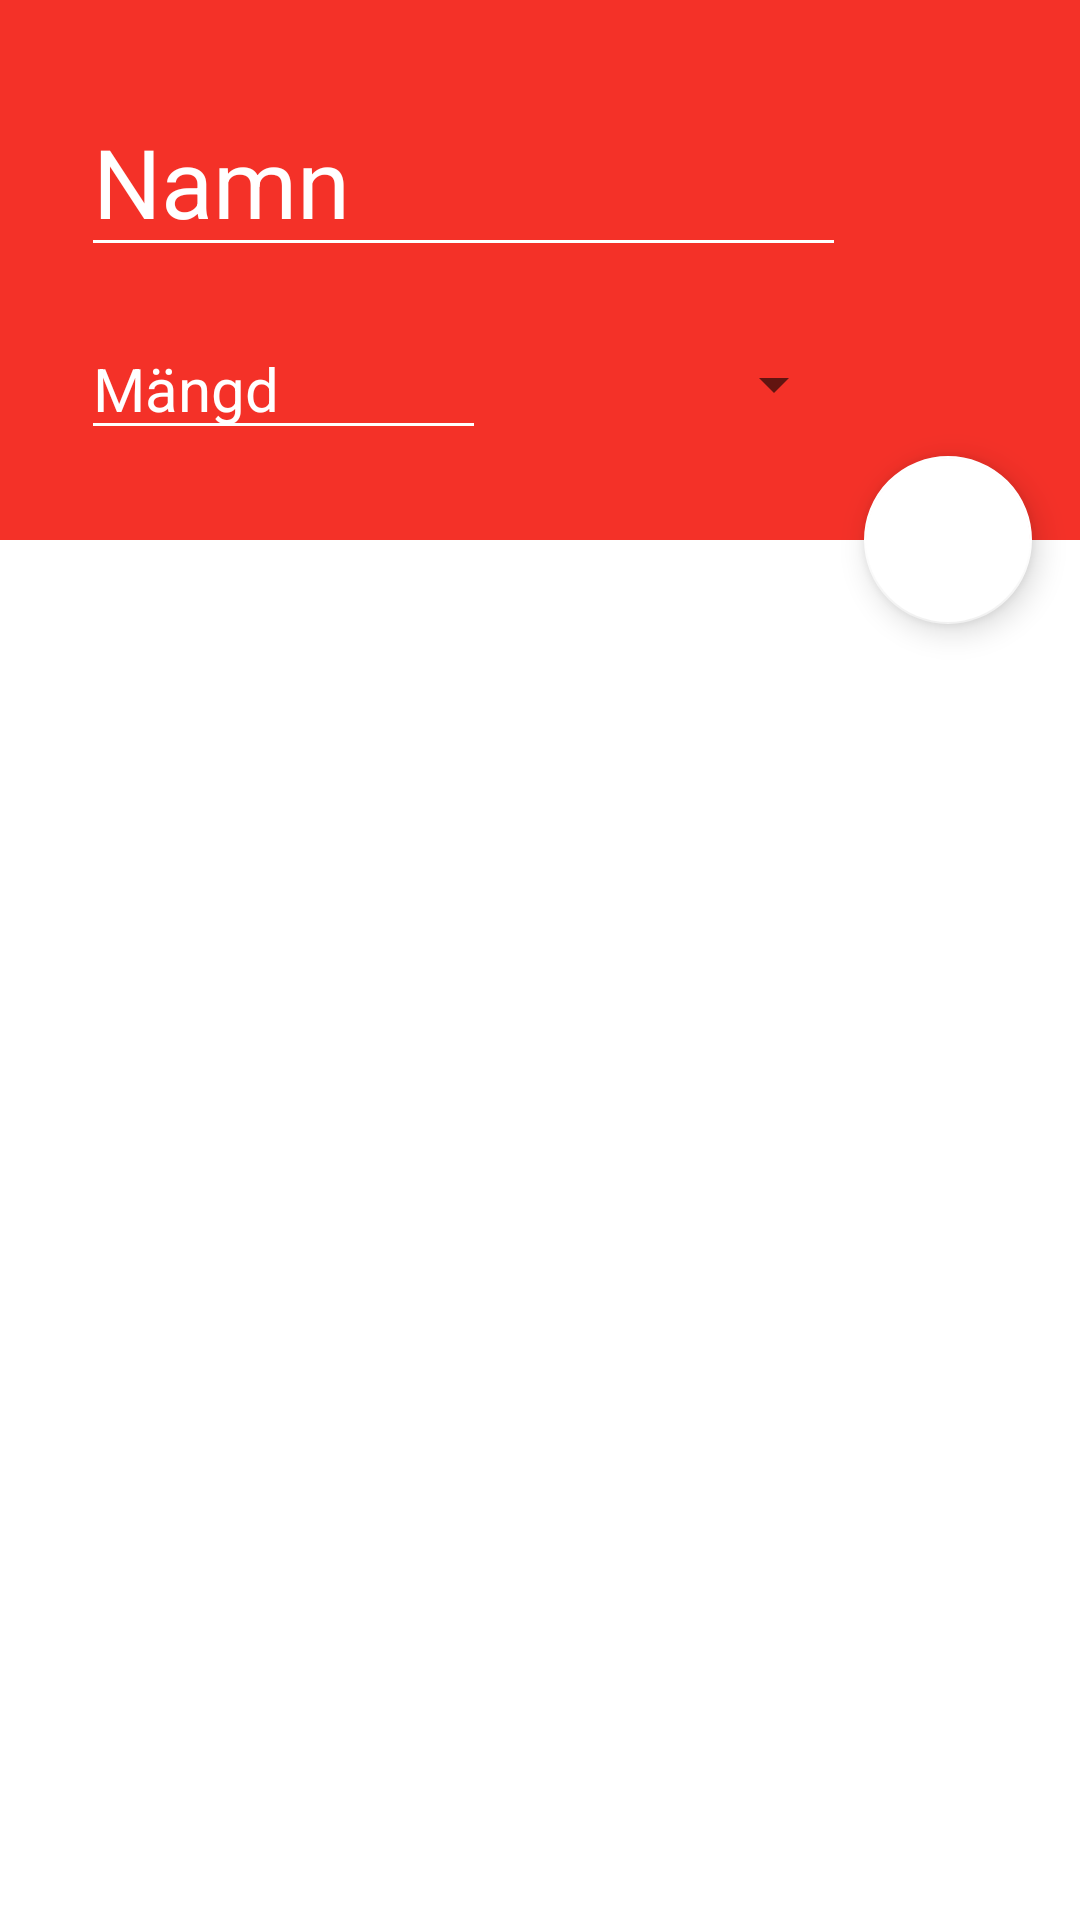

Write the Android layout XML for this screen, with the resource values it uses.
<!-- AndroidManifest.xml: application theme AppTheme -->
<!-- res/layout/fragment_list_item_change.xml -->
<?xml version="1.0" encoding="utf-8"?>
<android.support.design.widget.CoordinatorLayout
    xmlns:app="http://schemas.android.com/apk/res-auto"
    xmlns:android="http://schemas.android.com/apk/res/android"
    android:id="@+id/item_container"
    android:layout_width="match_parent"
    android:layout_height="match_parent"
    android:background="@color/colorListBg">

    <android.support.design.widget.FloatingActionButton
        android:id="@+id/item_save_btn"
        android:layout_width="56dp"
        android:layout_height="56dp"
        android:layout_marginEnd="16dp"
        android:clickable="true"
        android:scaleType="center"
        android:src="@drawable/ic_done"
        android:tint="@color/colorConfirmCheck"
        app:backgroundTint="@color/colorListBg"
        app:layout_anchor="@+id/relativeLayout"
        app:layout_anchorGravity="right|bottom"
        android:focusable="true" />

    <RelativeLayout
        android:id="@+id/relativeLayout"
        android:layout_width="match_parent"
        android:layout_height="180dp"
        android:background="@color/colorPrimary">

        <android.support.v7.widget.AppCompatEditText
            android:id="@+id/item_name_ev"
            android:layout_width="255dp"
            android:layout_height="wrap_content"
            android:layout_alignParentStart="true"
            android:layout_alignParentTop="true"
            android:layout_marginStart="27dp"
            android:layout_marginTop="29dp"
            android:ems="10"
            android:hint="Namn"
            android:inputType="text"
            android:textColor="@color/colorActionText"
            android:textColorHint="@color/colorActionText"
            android:backgroundTint="@color/colorActionText"
            android:textCursorDrawable="@null"
            android:textSize="32dp" />

        <android.support.v7.widget.AppCompatEditText
            android:id="@+id/item_quantity_ev"
            android:layout_width="135dp"
            android:layout_height="wrap_content"
            android:layout_alignStart="@+id/item_name_ev"
            android:layout_below="@+id/item_name_ev"
            android:layout_marginTop="17dp"
            android:ems="10"
            android:hint="Mängd"
            android:inputType="numberDecimal"
            android:textColor="@color/colorActionText"
            android:textColorHint="@color/colorActionText"
            android:backgroundTint="@color/colorActionText"
            android:textCursorDrawable="@null"
            android:textSize="20dp" />

        <Spinner
            android:id="@+id/item_unit_sp"
            android:layout_width="100dp"
            android:layout_height="wrap_content"
            android:layout_alignBottom="@id/item_quantity_ev"
            android:layout_alignEnd="@id/item_name_ev"
            android:layout_alignTop="@id/item_quantity_ev" />
    </RelativeLayout>

</android.support.design.widget.CoordinatorLayout>
<!-- resources referenced by this layout -->
<resources>
  <color name="colorActionText">#ffffff</color>
  <color name="colorConfirmCheck">#000000</color>
  <color name="colorListBg">#ffffff</color>
  <color name="colorPrimary">#f43128</color>
  <style name="AppTheme" parent="Theme.AppCompat.Light.NoActionBar">
          
          <item name="colorPrimary">@color/colorPrimary</item>
          <item name="colorPrimaryDark">@color/colorPrimaryDark</item>
          <item name="colorAccent">@color/colorAccent</item>
  
          <item name="windowActionBar">false</item>
          <item name="windowNoTitle">true</item>
          <item name="windowActionModeOverlay">true</item>
          <item name="android:actionModeBackground">@color/bg_action_mode</item>
      </style>
  <color name="colorPrimaryDark">#da1a11</color>
  <color name="colorAccent">#ff324e</color>
  <color name="bg_action_mode">#757575</color>
</resources>
